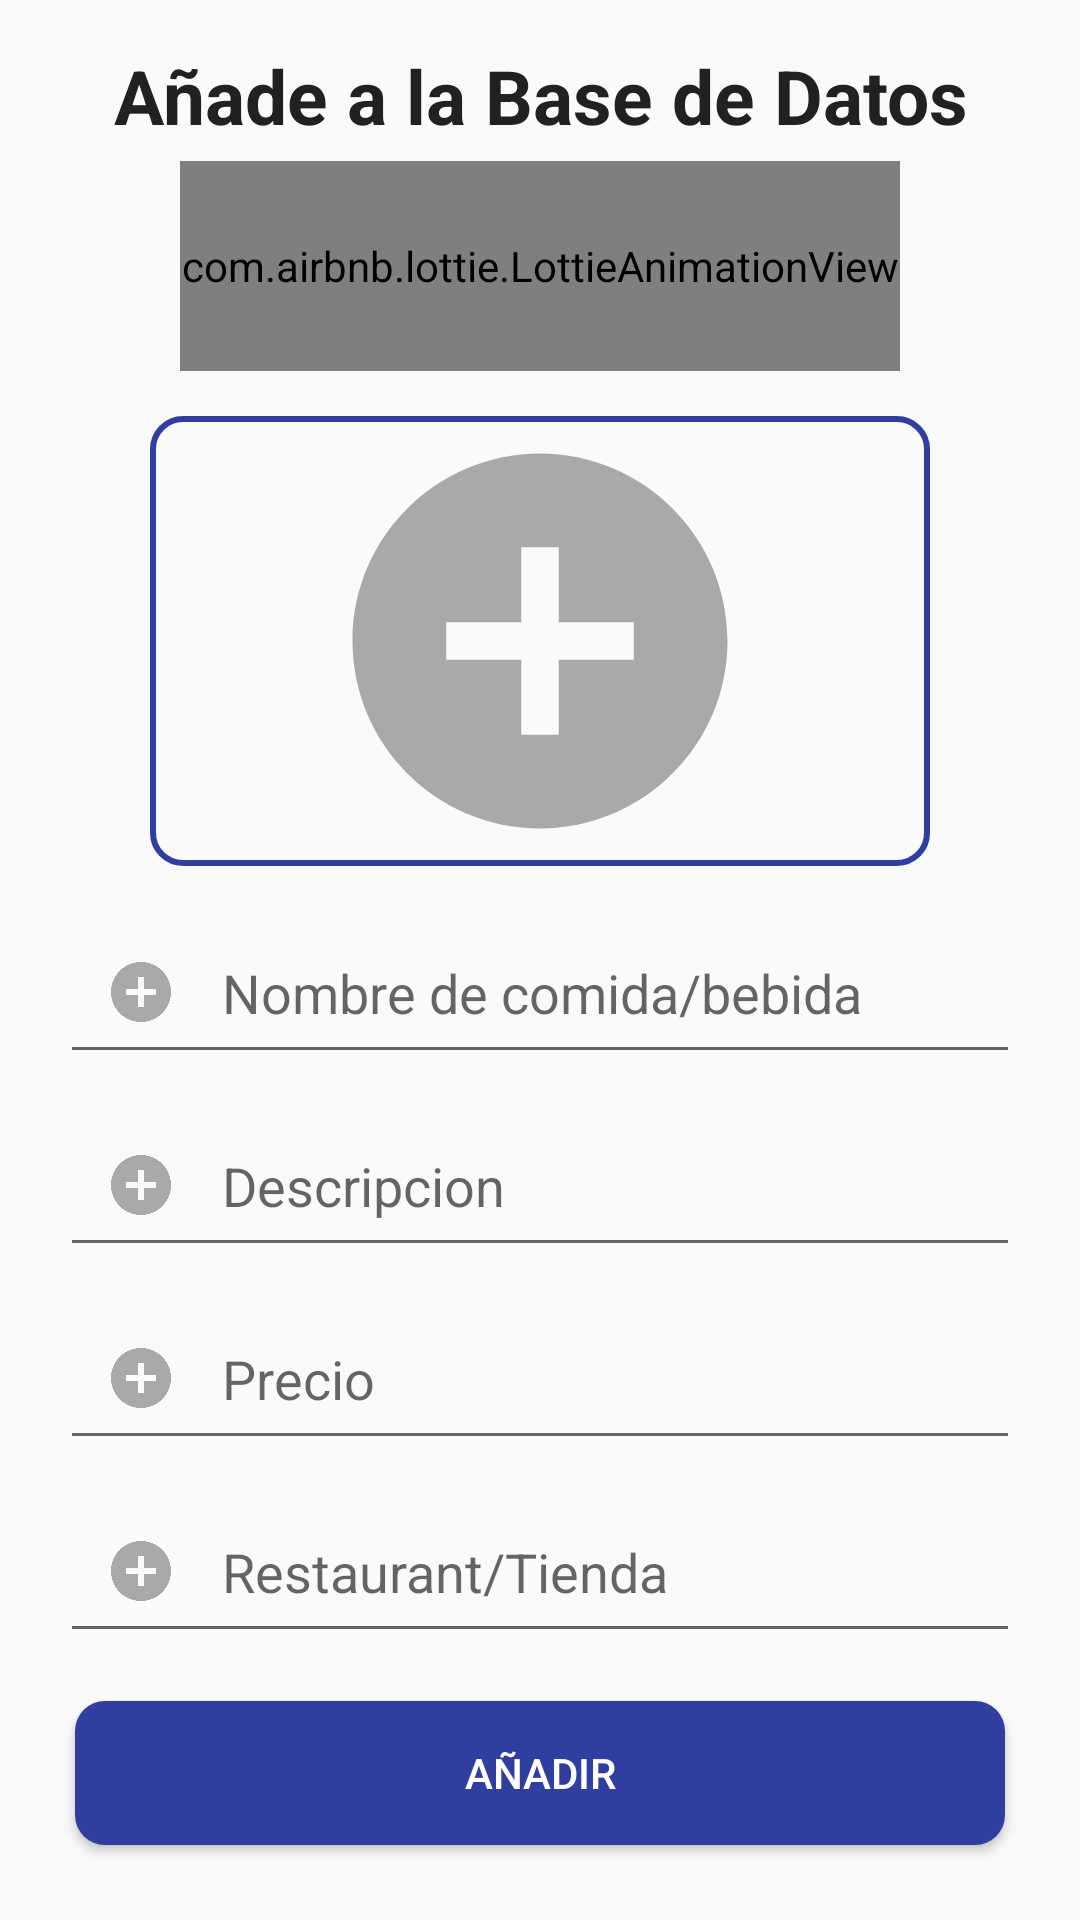

The Android layout XML behind this screen, and the referenced resources:
<!-- AndroidManifest.xml: application theme AppTheme -->
<!-- res/layout/activity_admin_add_new_product.xml -->
<?xml version="1.0" encoding="utf-8"?>
<RelativeLayout xmlns:android="http://schemas.android.com/apk/res/android"
    xmlns:app="http://schemas.android.com/apk/res-auto"
    xmlns:tools="http://schemas.android.com/tools"
    android:layout_width="match_parent"
    android:layout_height="match_parent"
    tools:context=".Admin.AdminAddNewProductActivity">

    <TextView
        android:id="@+id/tv_title"
        android:layout_width="match_parent"
        android:layout_height="wrap_content"
        android:layout_alignParentTop="true"
        android:text="Añade a la Base de Datos"
        android:textSize="25sp"
        android:textStyle="bold"
        android:textColor="@color/colorPrimaryText"
        android:textAlignment="center"
        android:layout_marginStart="20dp"
        android:layout_marginEnd="20dp"
        android:layout_marginTop="15dp"/>

    <com.airbnb.lottie.LottieAnimationView
        android:id="@+id/lottie"
        android:layout_below="@id/tv_title"
        android:layout_alignParentStart="true"
        android:layout_alignParentEnd="true"
        android:layout_width="70dp"
        android:layout_height="70dp"
        app:lottie_rawRes="@raw/add_firebase"
        app:lottie_loop="true"
        app:lottie_autoPlay="true"
        android:layout_marginTop="5dp"
        android:layout_marginStart="60dp"
        android:layout_marginEnd="60dp"/>

    <ImageView
        android:background="@drawable/secondary_button"
        android:src="@drawable/ic_add"
        android:layout_marginTop="15dp"
        android:layout_below="@id/lottie"
        android:layout_marginStart="50dp"
        android:layout_marginEnd="50dp"
        android:id="@+id/image_view"
        android:layout_width="match_parent"
        android:layout_height="150dp"/>

    <EditText
        android:id="@+id/product_name"
        android:layout_width="match_parent"
        android:layout_height="wrap_content"
        android:layout_below="@id/image_view"
        android:layout_marginTop="15dp"
        android:layout_marginStart="20dp"
        android:layout_marginEnd="20dp"
        android:drawableStart="@drawable/ic_add"
        android:drawablePadding="15dp"
        android:padding="15dp"
        android:hint="Nombre de comida/bebida"
        android:inputType="textPersonName"
        android:textColor="@color/colorPrimaryText"
        />

    <EditText
        android:id="@+id/product_description"
        android:layout_width="match_parent"
        android:layout_height="wrap_content"
        android:layout_below="@id/product_name"
        android:layout_marginTop="10dp"
        android:layout_marginStart="20dp"
        android:layout_marginEnd="20dp"
        android:drawableStart="@drawable/ic_add"
        android:drawablePadding="15dp"
        android:padding="15dp"
        android:hint="Descripcion"
        android:inputType="textPersonName"
        android:textColor="@color/colorPrimaryText"
        />

    <EditText
        android:id="@+id/product_price"
        android:layout_width="match_parent"
        android:layout_height="wrap_content"
        android:layout_below="@id/product_description"
        android:layout_marginTop="10dp"
        android:layout_marginStart="20dp"
        android:layout_marginEnd="20dp"
        android:drawableStart="@drawable/ic_add"
        android:drawablePadding="15dp"
        android:padding="15dp"
        android:hint="Precio"
        android:inputType="textPersonName"
        android:textColor="@color/colorPrimaryText"
        />

    <EditText
        android:id="@+id/product_restaurant"
        android:layout_width="match_parent"
        android:layout_height="wrap_content"
        android:layout_below="@id/product_price"
        android:layout_marginTop="10dp"
        android:layout_marginStart="20dp"
        android:layout_marginEnd="20dp"
        android:drawableStart="@drawable/ic_add"
        android:drawablePadding="15dp"
        android:padding="15dp"
        android:hint="Restaurant/Tienda"
        android:inputType="textPersonName"
        android:textColor="@color/colorPrimaryText"/>

    <Button
        android:id="@+id/add_new_product_btn"
        android:layout_width="match_parent"
        android:layout_height="wrap_content"
        android:layout_margin="25dp"
        android:background="@drawable/main_button"
        android:text="Añadir"
        android:layout_alignParentBottom="true"
        android:textColor="@color/colorWhite"

        />

</RelativeLayout>
<!-- resources referenced by this layout -->
<resources>
  <color name="colorPrimaryText">#212121</color>
  <color name="colorWhite">#FFFFFF</color>
  <!-- drawable ic_add (drawable) -->
  <vector android:height="24dp" android:tint="#A9A9A9"
      android:viewportHeight="24" android:viewportWidth="24"
      android:width="24dp" xmlns:android="http://schemas.android.com/apk/res/android">
      <path android:fillColor="@android:color/white" android:pathData="M12,2C6.48,2 2,6.48 2,12s4.48,10 10,10 10,-4.48 10,-10S17.52,2 12,2zM17,13h-4v4h-2v-4L7,13v-2h4L11,7h2v4h4v2z"/>
  </vector>
  <!-- drawable main_button (drawable) -->
  <?xml version="1.0" encoding="utf-8"?>
  <ripple xmlns:android="http://schemas.android.com/apk/res/android"
      android:color="@color/colorRed">
      <item>
          <shape xmlns:android="http://schemas.android.com/apk/res/android">
              <solid android:color="@color/colorPrimaryDark"/>
              <corners android:radius="10dp"/>
          </shape>
  
      </item>
  </ripple>
  <!-- drawable secondary_button (drawable) -->
  <?xml version="1.0" encoding="utf-8"?>
  <ripple xmlns:android="http://schemas.android.com/apk/res/android"
      android:color="@color/colorRed">
      <item>
          <shape xmlns:android="http://schemas.android.com/apk/res/android">
              <stroke android:color="@color/colorPrimaryDark" android:width="2dp"/>
              <corners android:radius="10dp"/>
          </shape>
      </item>
  </ripple>
  <style name="AppTheme" parent="Theme.AppCompat.Light.NoActionBar">
          
          <item name="colorPrimary">@color/colorPrimary</item>
          <item name="colorPrimaryDark">@color/colorPrimaryDark</item>
          <item name="colorAccent">@color/colorAccent</item>
      </style>
  <color name="colorRed">#F44336</color>
  <color name="colorPrimaryDark">#303F9F</color>
  <color name="colorPrimary">#3F51B5</color>
  <color name="colorAccent">#536DFE</color>
</resources>
